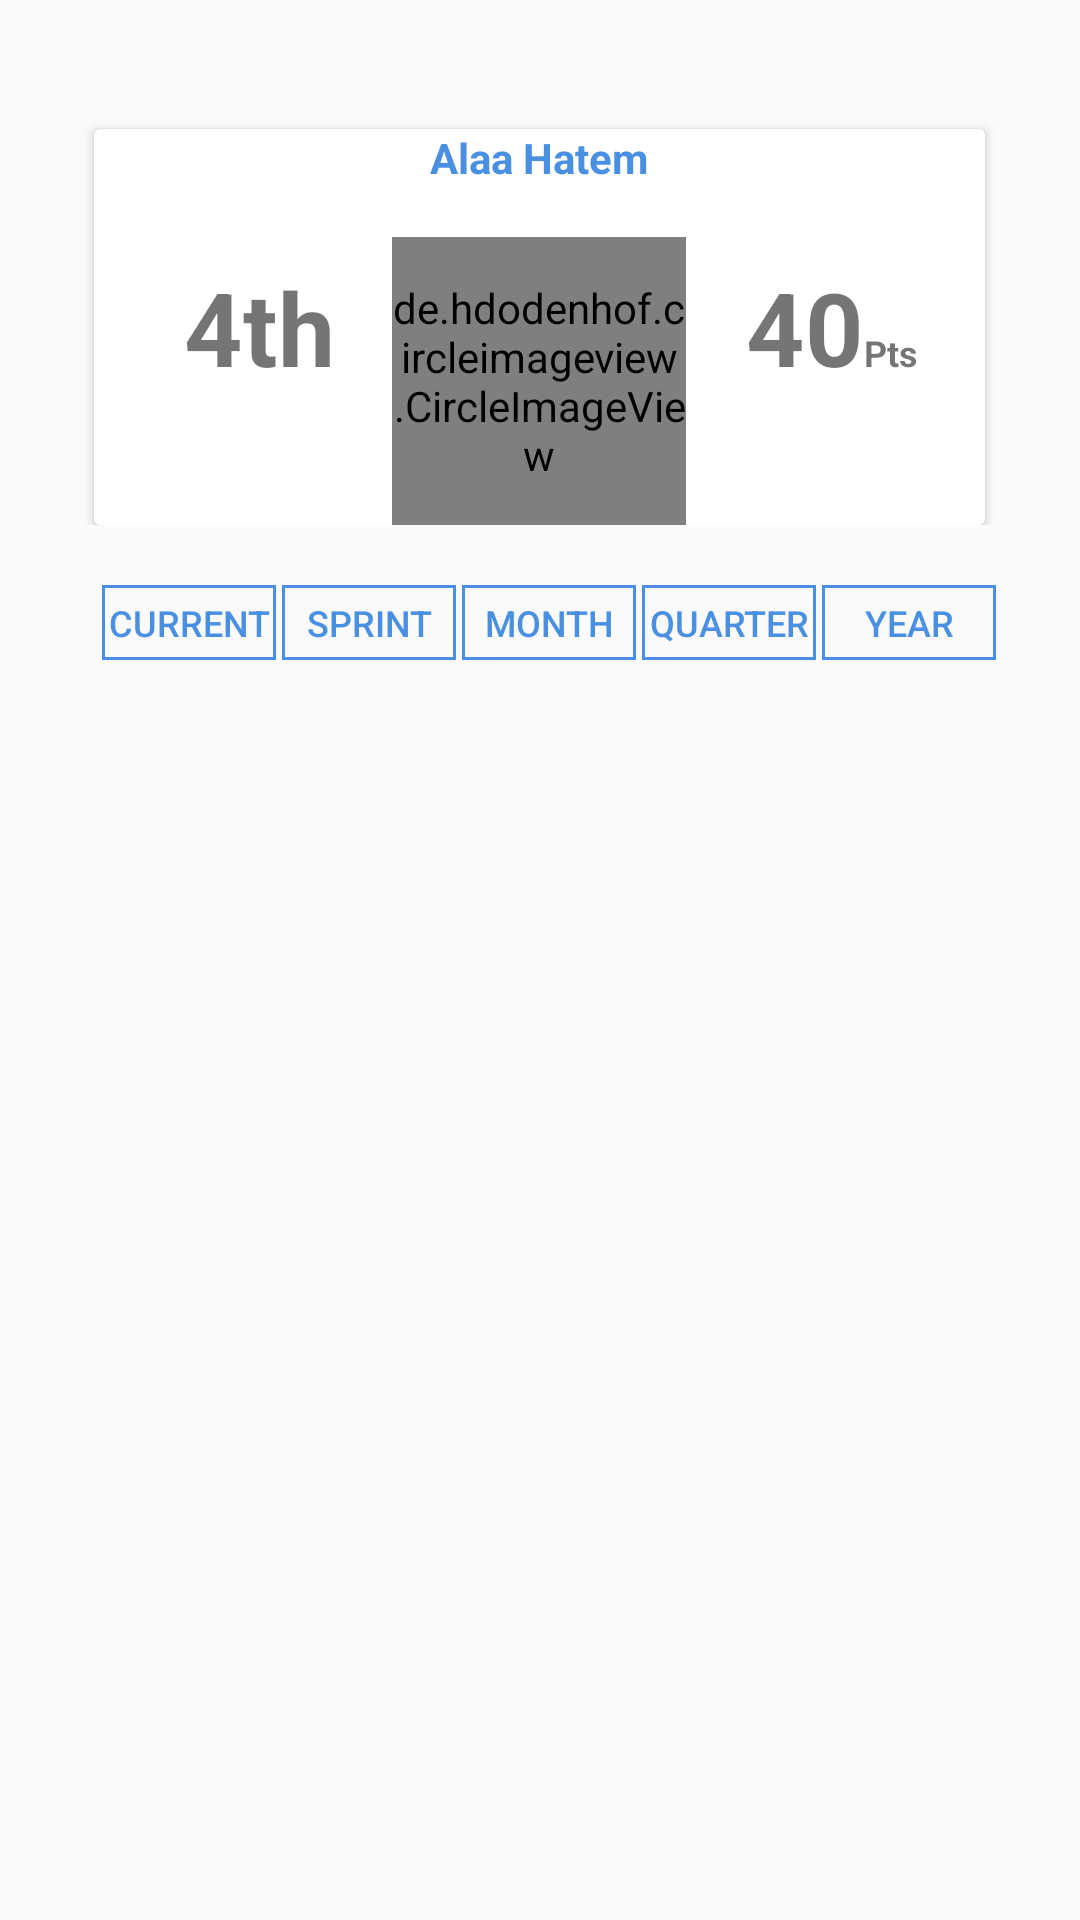

Layout XML and referenced resources for this Android screen:
<!-- AndroidManifest.xml: application theme AppTheme -->
<!-- res/layout/fragment_leaderboard.xml -->
<LinearLayout xmlns:android="http://schemas.android.com/apk/res/android"
    xmlns:tools="http://schemas.android.com/tools"
    android:layout_width="match_parent"
    android:layout_height="match_parent"
    xmlns:app="http://schemas.android.com/apk/res-auto"
    android:orientation="vertical"
    tools:context="com.dlc.hr_module.Leaderboard.LeaderboardFragment">

<RelativeLayout
    android:id="@+id/rel"
    android:layout_width="match_parent"
    android:layout_height="175dp"
    android:orientation="vertical">
    <android.support.v7.widget.CardView
        android:layout_width="297dp"
        android:layout_height="132dp"
        android:layout_alignParentBottom="true"
        android:layout_centerHorizontal="true"
        app:cardBackgroundColor="@android:color/white"
        >
       <TextView
           android:id="@+id/MyNameLeader"
           android:layout_width="wrap_content"
           android:layout_height="wrap_content"
           android:layout_gravity="top|center_horizontal"
           android:textSize="14sp"
            android:text="Alaa Hatem"
           android:textColor="@color/signup"
           android:textStyle="bold"
           />
        <TextView
            android:id="@+id/MyRankLeader"
            android:layout_width="wrap_content"
            android:layout_height="wrap_content"
            android:textSize="34sp"
            android:layout_gravity="center_vertical|start"
            android:layout_marginLeft="30sp"
            android:text="4th"
            android:textStyle="bold"
            android:textColor="@color/LeaderPink"
            />

        <LinearLayout
            android:layout_width="wrap_content"
            android:layout_height="wrap_content"
            android:layout_gravity="center_vertical|end"
            android:layout_marginRight="22sp"
            >
        <TextView
            android:id="@+id/MyPointsLeader"
            android:layout_width="wrap_content"
            android:layout_height="wrap_content"
            android:textSize="34sp"


            android:textStyle="bold"
            android:text="40"
            android:textColor="@color/LeaderPink"
            />
        <TextView
            android:layout_width="wrap_content"
            android:layout_height="wrap_content"
            android:text="Pts"
            android:textColor="@color/LeaderPink"
            android:textSize="12sp"
            android:textStyle="bold"
            />
        </LinearLayout>
            <de.hdodenhof.circleimageview.CircleImageView
                android:id="@+id/MyImageLeader"
                android:layout_width="98dp"
                android:layout_height="96dp"

                android:src="@drawable/man_user"
                android:background="@android:color/transparent"
                android:layout_gravity="bottom|center_horizontal"
                />




    </android.support.v7.widget.CardView>
    
</RelativeLayout>
    <LinearLayout
        android:layout_width="match_parent"
        android:layout_height="45dp"
        android:orientation="horizontal"
        >
        <Button
            android:id="@+id/CurrentLeaderboard"

            android:layout_gravity="bottom"
            android:layout_width="58dp"
            android:layout_height="25dp"
            android:background="@drawable/edittextbackground"
            android:textSize="12sp"
            android:text="Current"
            android:textColor="@color/signup"
            android:layout_marginLeft="34dp"

            />

        <Button
            android:id="@+id/SprintLeaderboard"
            android:layout_gravity="bottom"
            android:layout_width="58dp"
            android:layout_height="25dp"
            android:background="@drawable/edittextbackground"
            android:textSize="12sp"
            android:text="Sprint"
            android:textColor="@color/signup"
            android:layout_marginLeft="2dp"

            />

        <Button
            android:id="@+id/MonthLeaderboard"
            android:layout_gravity="bottom"
            android:layout_width="58dp"
            android:layout_height="25dp"
            android:background="@drawable/edittextbackground"
            android:textSize="12sp"
            android:text="Month"
            android:textColor="@color/signup"
            android:layout_marginLeft="2dp"

            />
        <Button
            android:id="@+id/QuarterLeaderboard"
            android:layout_gravity="bottom"
            android:layout_width="58dp"
            android:layout_height="25dp"
            android:background="@drawable/edittextbackground"
            android:textSize="12sp"
            android:text="Quarter"
            android:textColor="@color/signup"
            android:layout_marginLeft="2dp"

            />

        <Button
            android:id="@+id/YearLeaderboard"
            android:layout_gravity="bottom"
            android:layout_width="58dp"
            android:layout_height="25dp"
            android:background="@drawable/edittextbackground"
            android:textSize="12sp"
            android:text="Year"
            android:textColor="@color/signup"
            android:layout_marginLeft="2dp"

            />

    </LinearLayout>
    <android.support.v7.widget.RecyclerView
        android:id="@+id/UserRecycler"
        android:layout_width="match_parent"
        android:layout_height="match_parent"
        android:layout_marginLeft="34dp"
        android:layout_marginRight="28dp"
        >

    </android.support.v7.widget.RecyclerView>
</LinearLayout>
<!-- resources referenced by this layout -->
<resources>
  <color name="signup">#4a90e2</color>
  <!-- drawable edittextbackground (drawable) -->
  <shape xmlns:android="http://schemas.android.com/apk/res/android"
      android:shape="rectangle">
      <solid android:color="#00000000" />
      <stroke android:width="1dip" android:color="@color/signup"/>
  </shape>
  <!-- drawable man_user: png bitmap (drawable, 1221 bytes) -->
  <style name="AppTheme" parent="Theme.AppCompat.Light.DarkActionBar">
          
          <item name="colorPrimary">@color/colorPrimary</item>
          <item name="colorPrimaryDark">@color/colorPrimaryDark</item>
          <item name="colorAccent">@color/colorAccent</item>
      </style>
  <color name="colorPrimary">#3F51B5</color>
  <color name="colorPrimaryDark">#303F9F</color>
  <color name="colorAccent">#FF4081</color>
</resources>
